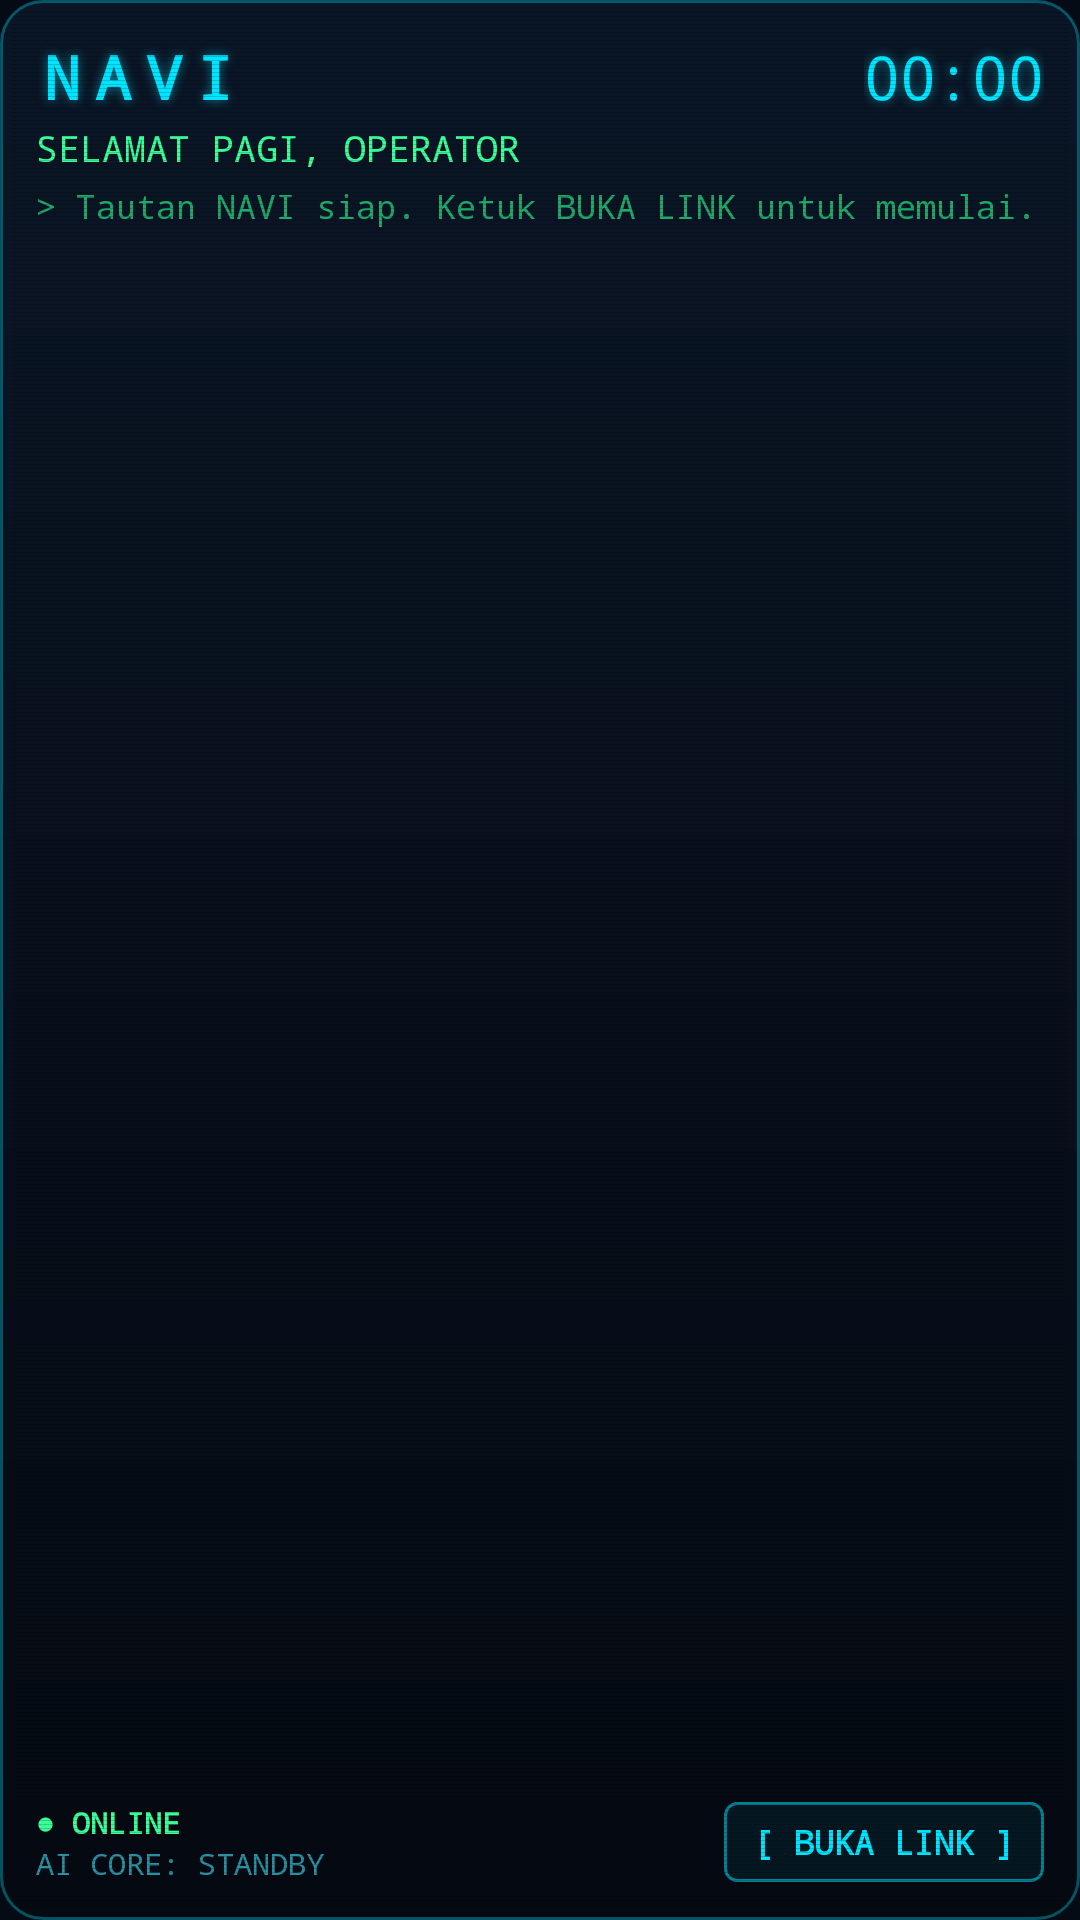

Here is an Android app screen rendered from its layout file. Give the layout XML and the strings, colors and styles it references.
<!-- AndroidManifest.xml: application theme Theme.Navi -->
<!-- res/layout/navi_widget.xml -->
<?xml version="1.0" encoding="utf-8"?>
<FrameLayout xmlns:android="http://schemas.android.com/apk/res/android"
    android:id="@+id/widget_root"
    android:layout_width="match_parent"
    android:layout_height="match_parent"
    android:background="@drawable/navi_widget_bg">

    <LinearLayout
        android:layout_width="match_parent"
        android:layout_height="match_parent"
        android:orientation="vertical"
        android:padding="12dp">

        
        <LinearLayout
            android:layout_width="match_parent"
            android:layout_height="wrap_content"
            android:gravity="center_vertical"
            android:orientation="horizontal">

            <TextView
                android:id="@+id/widget_name"
                android:layout_width="0dp"
                android:layout_height="wrap_content"
                android:layout_weight="1"
                android:fontFamily="monospace"
                android:letterSpacing="0.25"
                android:singleLine="true"
                android:text="@string/app_name"
                android:textColor="@color/navi_cyan"
                android:textSize="20sp"
                android:textStyle="bold"
                android:shadowColor="@color/navi_glow"
                android:shadowDx="0"
                android:shadowDy="0"
                android:shadowRadius="8" />

            <TextClock
                android:id="@+id/widget_clock"
                android:layout_width="wrap_content"
                android:layout_height="wrap_content"
                android:fontFamily="monospace"
                android:format12Hour="HH:mm"
                android:format24Hour="HH:mm"
                android:textColor="@color/navi_cyan"
                android:textSize="20sp"
                android:shadowColor="@color/navi_glow"
                android:shadowDx="0"
                android:shadowDy="0"
                android:shadowRadius="8" />
        </LinearLayout>

        
        <TextView
            android:id="@+id/widget_greeting"
            android:layout_width="match_parent"
            android:layout_height="wrap_content"
            android:layout_marginTop="2dp"
            android:ellipsize="end"
            android:fontFamily="monospace"
            android:singleLine="true"
            android:text="@string/widget_sample_greeting"
            android:textColor="@color/navi_green"
            android:textSize="12sp" />

        
        <TextView
            android:id="@+id/widget_message"
            android:layout_width="match_parent"
            android:layout_height="0dp"
            android:layout_marginTop="4dp"
            android:layout_weight="1"
            android:ellipsize="end"
            android:fontFamily="monospace"
            android:maxLines="2"
            android:text="@string/widget_sample_message"
            android:textColor="@color/navi_green_dim"
            android:textSize="11sp" />

        
        <LinearLayout
            android:layout_width="match_parent"
            android:layout_height="wrap_content"
            android:gravity="center_vertical"
            android:orientation="horizontal">

            <LinearLayout
                android:layout_width="0dp"
                android:layout_height="wrap_content"
                android:layout_weight="1"
                android:orientation="vertical">

                <TextView
                    android:id="@+id/widget_link_status"
                    android:layout_width="wrap_content"
                    android:layout_height="wrap_content"
                    android:fontFamily="monospace"
                    android:singleLine="true"
                    android:text="@string/status_online"
                    android:textColor="@color/navi_green"
                    android:textSize="10sp"
                    android:textStyle="bold" />

                <TextView
                    android:id="@+id/widget_core_status"
                    android:layout_width="wrap_content"
                    android:layout_height="wrap_content"
                    android:ellipsize="end"
                    android:fontFamily="monospace"
                    android:singleLine="true"
                    android:text="@string/widget_sample_core"
                    android:textColor="@color/navi_cyan_dim"
                    android:textSize="10sp" />
            </LinearLayout>

            <TextView
                android:id="@+id/widget_open_button"
                android:layout_width="wrap_content"
                android:layout_height="wrap_content"
                android:background="@drawable/navi_button_bg"
                android:contentDescription="@string/widget_open_description"
                android:fontFamily="monospace"
                android:paddingLeft="10dp"
                android:paddingTop="6dp"
                android:paddingRight="10dp"
                android:paddingBottom="6dp"
                android:singleLine="true"
                android:text="@string/widget_open_button"
                android:textColor="@color/navi_cyan"
                android:textSize="11sp"
                android:textStyle="bold" />
        </LinearLayout>
    </LinearLayout>

    
    <FrameLayout
        android:layout_width="match_parent"
        android:layout_height="match_parent"
        android:layout_margin="4dp"
        android:background="@drawable/scanlines"
        android:importantForAccessibility="no" />
</FrameLayout>
<!-- resources referenced by this layout -->
<resources>
  <color name="navi_cyan">#FF00E5FF</color>
  <color name="navi_cyan_dim">#FF2A8FA0</color>
  <color name="navi_glow">#8800E5FF</color>
  <color name="navi_green">#FF39FF9A</color>
  <color name="navi_green_dim">#FF1FA86A</color>
  <!-- drawable navi_button_bg (drawable) -->
  <?xml version="1.0" encoding="utf-8"?>
  <selector xmlns:android="http://schemas.android.com/apk/res/android">
      <item android:state_pressed="true">
          <shape android:shape="rectangle">
              <solid android:color="#3300E5FF" />
              <stroke
                  android:width="1dp"
                  android:color="@color/navi_cyan" />
              <corners android:radius="4dp" />
          </shape>
      </item>
      <item>
          <shape android:shape="rectangle">
              <solid android:color="#0F00E5FF" />
              <stroke
                  android:width="1dp"
                  android:color="#8800E5FF" />
              <corners android:radius="4dp" />
          </shape>
      </item>
  </selector>
  <!-- drawable navi_widget_bg (drawable) -->
  <?xml version="1.0" encoding="utf-8"?>
  <shape xmlns:android="http://schemas.android.com/apk/res/android"
      android:shape="rectangle">
      <gradient
          android:angle="270"
          android:endColor="#F2040910"
          android:startColor="#F20A1626" />
      <stroke
          android:width="1dp"
          android:color="@color/navi_line" />
      <corners android:radius="14dp" />
  </shape>
  <!-- drawable scanlines (drawable) -->
  <?xml version="1.0" encoding="utf-8"?>
  <bitmap xmlns:android="http://schemas.android.com/apk/res/android"
      android:src="@drawable/scanline_tile"
      android:tileMode="repeat" />
  <string name="app_name">NAVI</string>
  <string name="status_online">● ONLINE</string>
  <string name="widget_open_button">[ BUKA LINK ]</string>
  <string name="widget_open_description">Buka percakapan NAVI</string>
  <string name="widget_sample_core">AI CORE: STANDBY</string>
  <string name="widget_sample_greeting">SELAMAT PAGI, OPERATOR</string>
  <string name="widget_sample_message">&gt; Tautan NAVI siap. Ketuk BUKA LINK untuk memulai.</string>
  <style name="Theme.Navi" parent="Theme.AppCompat.NoActionBar">
          <item name="android:windowBackground">@color/navi_bg</item>
          <item name="android:textColor">@color/navi_green</item>
          <item name="android:windowLightStatusBar">false</item>
      </style>
  <color name="navi_line">#5500E5FF</color>
  <!-- drawable scanline_tile: png bitmap (drawable-nodpi, 73 bytes) -->
  <color name="navi_bg">#FF050B14</color>
</resources>
